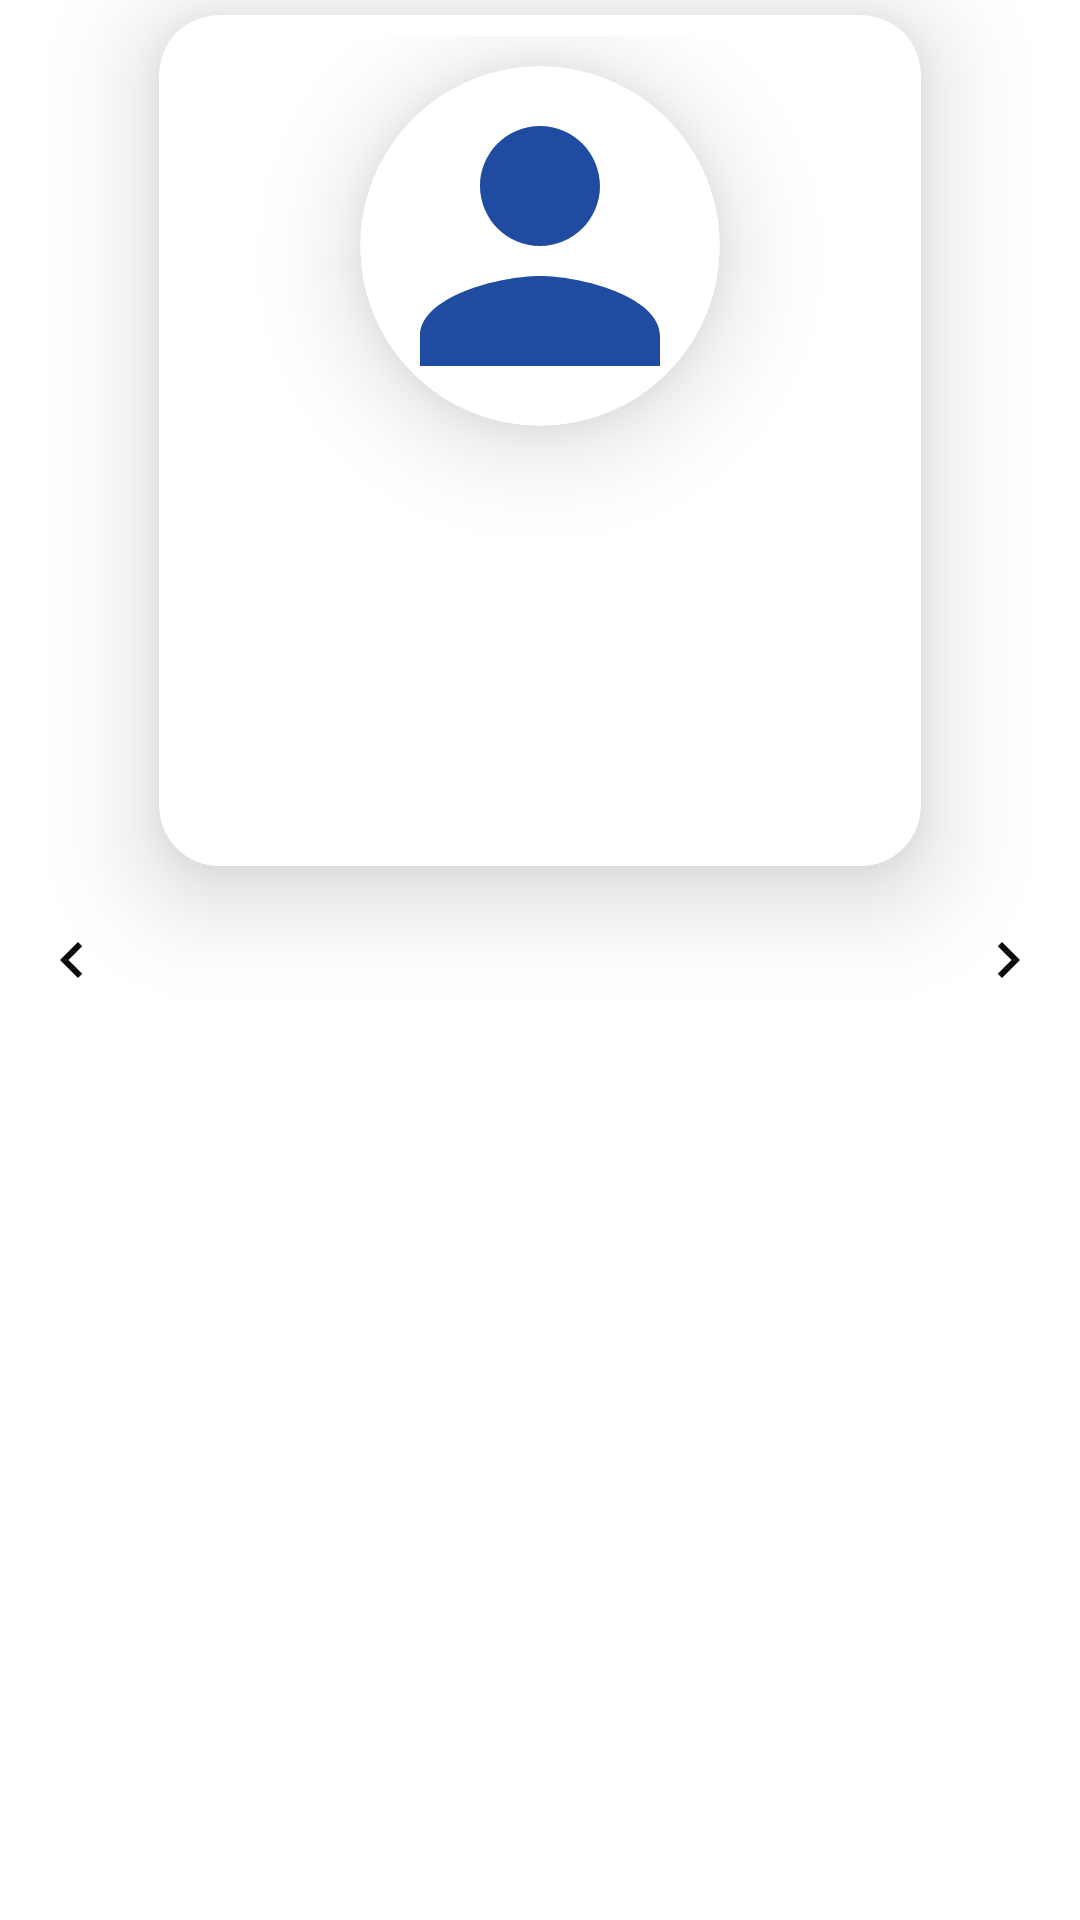

The Android layout XML behind this screen, and the referenced resources:
<!-- AndroidManifest.xml: application theme Theme.KawaSpace -->
<!-- res/layout/card_detail_view.xml -->
<?xml version="1.0" encoding="utf-8"?>
<LinearLayout
    xmlns:android="http://schemas.android.com/apk/res/android"
    android:layout_width="match_parent"
    android:layout_height="wrap_content"
    xmlns:app="http://schemas.android.com/apk/res-auto"
    android:orientation="horizontal"
    android:background="@color/white"

    android:layout_margin="5dp"
    >

    <ImageButton
        android:id="@+id/prev_btn"
        android:layout_width="wrap_content"
        android:layout_height="wrap_content"
        android:backgroundTint="@color/white"
        android:layout_gravity="center"
        android:src="@drawable/ic_baseline_navigate_before_24"
        android:scaleType="center"></ImageButton>

    <androidx.cardview.widget.CardView
        android:layout_weight="2"
        android:layout_width="match_parent"
        android:layout_height="wrap_content"
        app:cardCornerRadius="20dp"
        app:contentPadding="@dimen/cardview_default_elevation"
        android:clipToOutline="true"
        app:cardElevation="20dp"
        android:layout_margin="5dp"
        >

        <LinearLayout
            android:layout_width="match_parent"
            android:layout_height="match_parent"
            android:layout_margin="5dp"
            android:orientation="vertical">

            <androidx.cardview.widget.CardView
                android:layout_marginTop="10dp"
                android:layout_width="120dp"
                android:layout_height="120dp"
                android:layout_gravity="center"
                app:cardCornerRadius="60dp"
                android:elevation="20dp"
                android:layout_centerHorizontal="true"
                app:cardElevation="20dp"
                android:clipToOutline="true"
                >
                <ImageView
                    android:layout_width="match_parent"
                    android:layout_height="match_parent"
                    android:layout_margin="0dp"
                    android:id="@+id/user_image"
                    android:scaleType="centerCrop"
                    android:clipToOutline="true"
                    android:src="@drawable/ic_baseline_person_24"
                    android:layout_gravity="center"
                    ></ImageView>
            </androidx.cardview.widget.CardView>


            <TextView
                android:layout_marginTop="20dp"
                android:layout_width="match_parent"
                android:layout_height="wrap_content"
                android:singleLine="false"
                android:textSize="25dp"
                android:textStyle="bold"
                android:textColor="@color/red"
                android:id="@+id/user_name"
                android:layout_gravity="center"></TextView>

            <TextView
                android:layout_marginTop="5dp"
                android:layout_width="match_parent"
                android:layout_height="wrap_content"
                android:singleLine="false"
                android:textSize="15dp"
                android:textColor="@color/black"
                android:id="@+id/user_address"
                android:layout_gravity="center"></TextView>

            <TextView
                android:layout_marginTop="5dp"
                android:layout_width="match_parent"
                android:layout_height="wrap_content"
                android:singleLine="false"
                android:textSize="15dp"
                android:id="@+id/user_tz"
                android:textColor="@color/black"
                android:layout_gravity="center"></TextView>

            <TextView
                android:layout_marginTop="5dp"
                android:layout_marginBottom="10dp"
                android:layout_width="match_parent"
                android:layout_height="wrap_content"
                android:textSize="15dp"
                android:textColor="@color/gray"
                android:singleLine="false"
                android:id="@+id/user_gender"
                android:layout_gravity="center"></TextView>

        </LinearLayout>

    </androidx.cardview.widget.CardView>
    <ImageButton
        android:id="@+id/next_btn"
        android:layout_width="wrap_content"
        android:layout_height="wrap_content"
        android:layout_gravity="center"
        android:backgroundTint="@color/white"
        android:src="@drawable/ic_baseline_navigate_next_24"
        android:scaleType="center"></ImageButton>

</LinearLayout>
<!-- resources referenced by this layout -->
<resources>
  <color name="black">#FF000000</color>
  <color name="gray">#9C9898</color>
  <color name="red">#F5766B</color>
  <color name="white">#FFFFFFFF</color>
  <!-- drawable ic_baseline_navigate_before_24 (drawable) -->
  <vector android:height="24dp" android:tint="#0B0B0B"
      android:viewportHeight="24" android:viewportWidth="24"
      android:width="24dp" xmlns:android="http://schemas.android.com/apk/res/android">
      <path android:fillColor="@android:color/white" android:pathData="M15.41,7.41L14,6l-6,6 6,6 1.41,-1.41L10.83,12z"/>
  </vector>
  <!-- drawable ic_baseline_navigate_next_24 (drawable) -->
  <vector android:height="24dp" android:tint="#0B0B0B"
      android:viewportHeight="24" android:viewportWidth="24"
      android:width="24dp" xmlns:android="http://schemas.android.com/apk/res/android">
      <path android:fillColor="@android:color/white" android:pathData="M10,6L8.59,7.41 13.17,12l-4.58,4.59L10,18l6,-6z"/>
  </vector>
  <!-- drawable ic_baseline_person_24 (drawable) -->
  <vector android:height="24dp" android:tint="#1F4BA1"
      android:viewportHeight="24" android:viewportWidth="24"
      android:width="24dp" xmlns:android="http://schemas.android.com/apk/res/android">
      <path android:fillColor="@android:color/white" android:pathData="M12,12c2.21,0 4,-1.79 4,-4s-1.79,-4 -4,-4 -4,1.79 -4,4 1.79,4 4,4zM12,14c-2.67,0 -8,1.34 -8,4v2h16v-2c0,-2.66 -5.33,-4 -8,-4z"/>
  </vector>
  <style name="Theme.KawaSpace" parent="Theme.MaterialComponents.Light.DarkActionBar">
          
          <item name="colorPrimary">@color/white</item>
          <item name="colorPrimaryVariant">@color/gray</item>
          <item name="colorOnPrimary">@color/white</item>
          
  
          
          <item name="android:windowDisablePreview">false</item>
          <item name="windowActionBar">false</item>
          
          <item name="drawerArrowStyle">@style/DrawerArrowStyle</item>
      </style>
  <style name="DrawerArrowStyle" parent="Widget.AppCompat.DrawerArrowToggle">
          <item name="spinBars">true</item>
          <item name="color">@color/black</item>
      </style>
</resources>
